Run: headless pygame with SDL's dummy video driver; simulated clock (each Clock.tick advances the game by its frame time, no real sleeping); random seed 0; keys injected as events and as key.get_pressed() state; mouse plan: one left click at the window centre at the start of phase 2, then a move to the lower-right quarter at the start of phase 3.
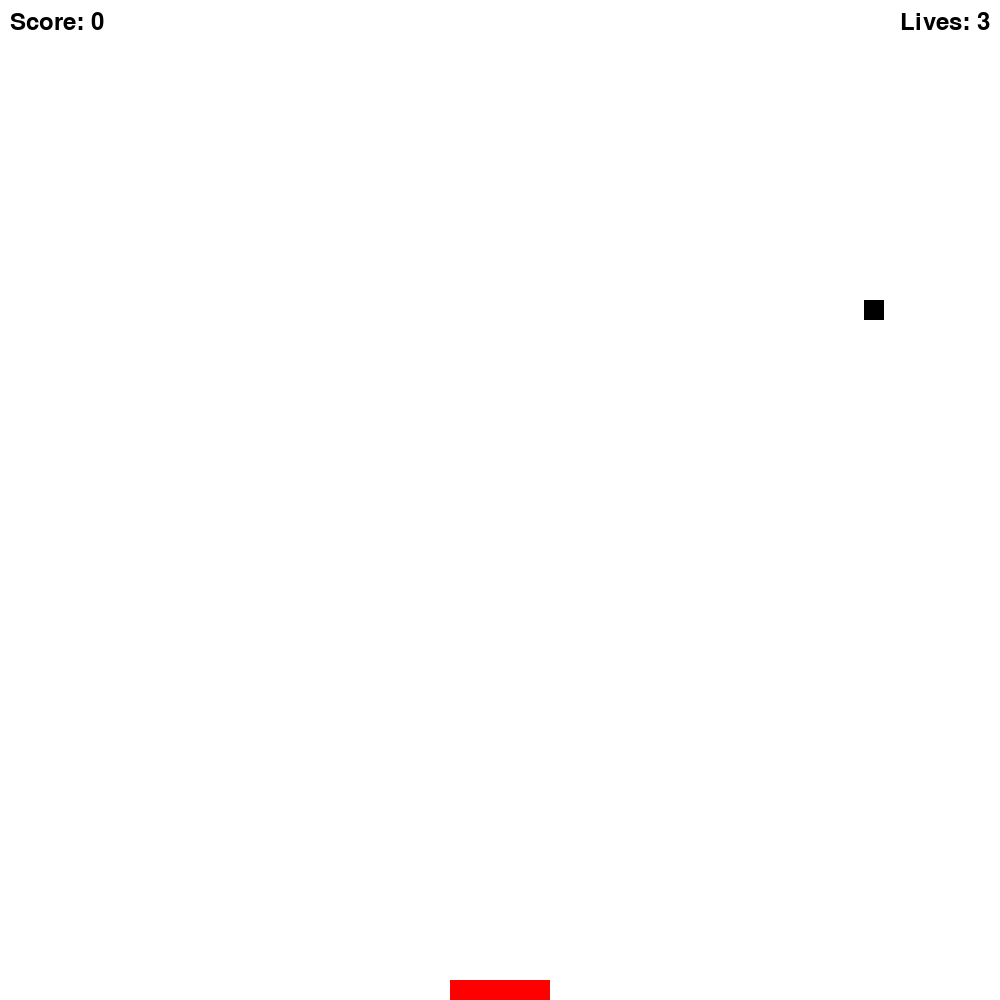
Frame 1 of 4 · flips 1–60 · no input
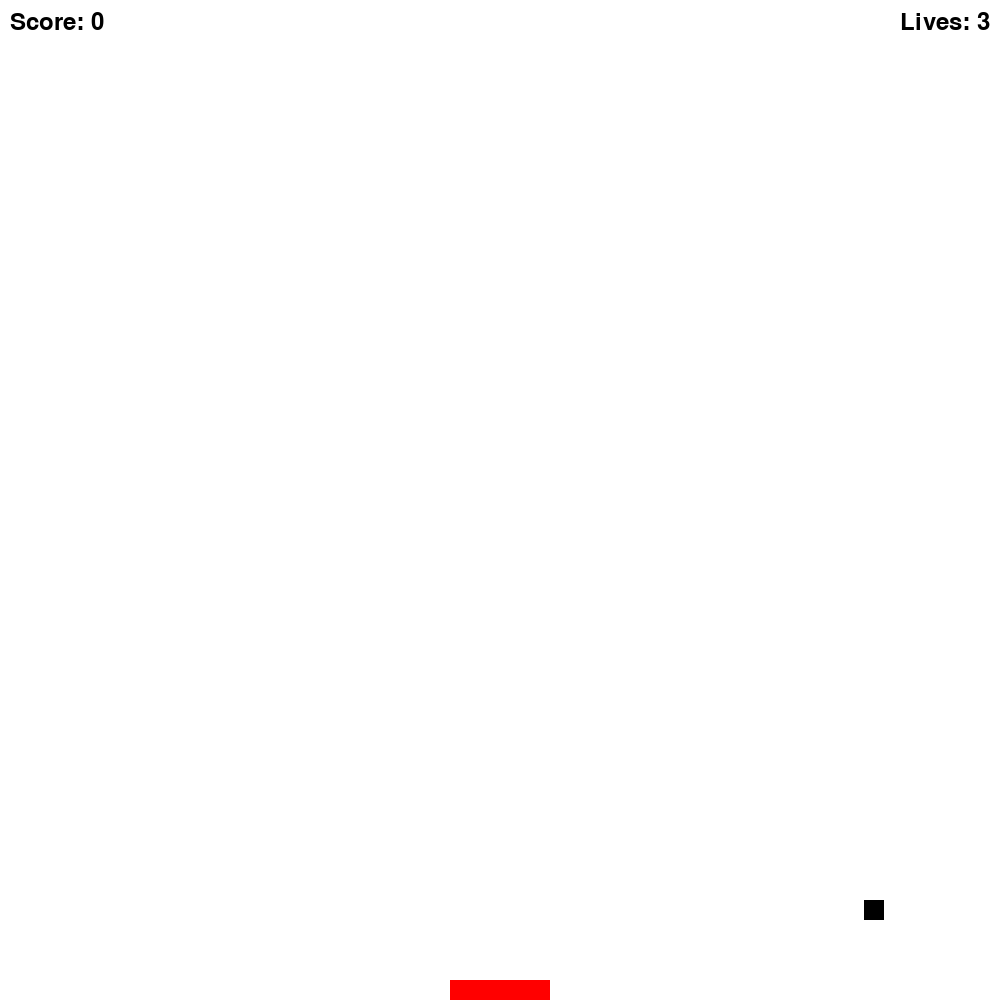
Frame 2 of 4 · flips 61–180 · clicked the window centre · tapped SPACE, RETURN · held RIGHT (→), D
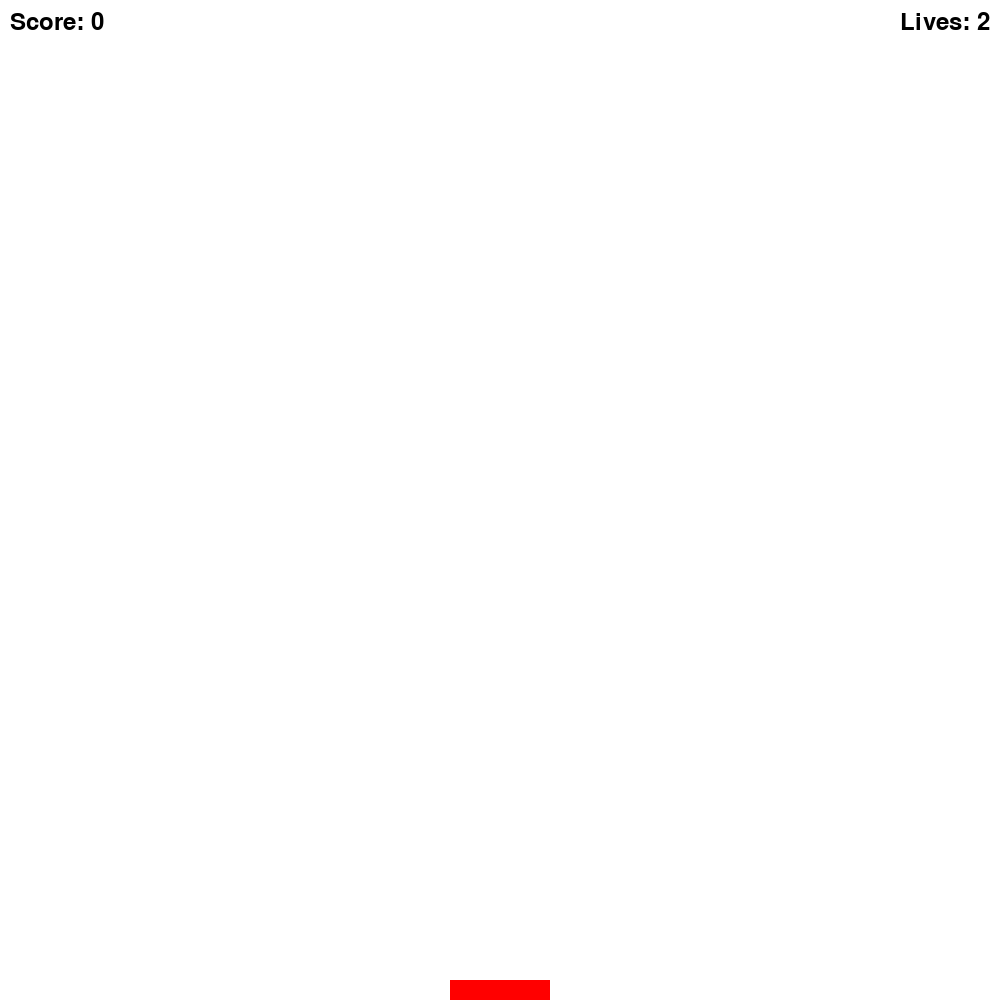
Frame 3 of 4 · flips 181–300 · moved the mouse to the lower-right quarter · held DOWN (↓), S
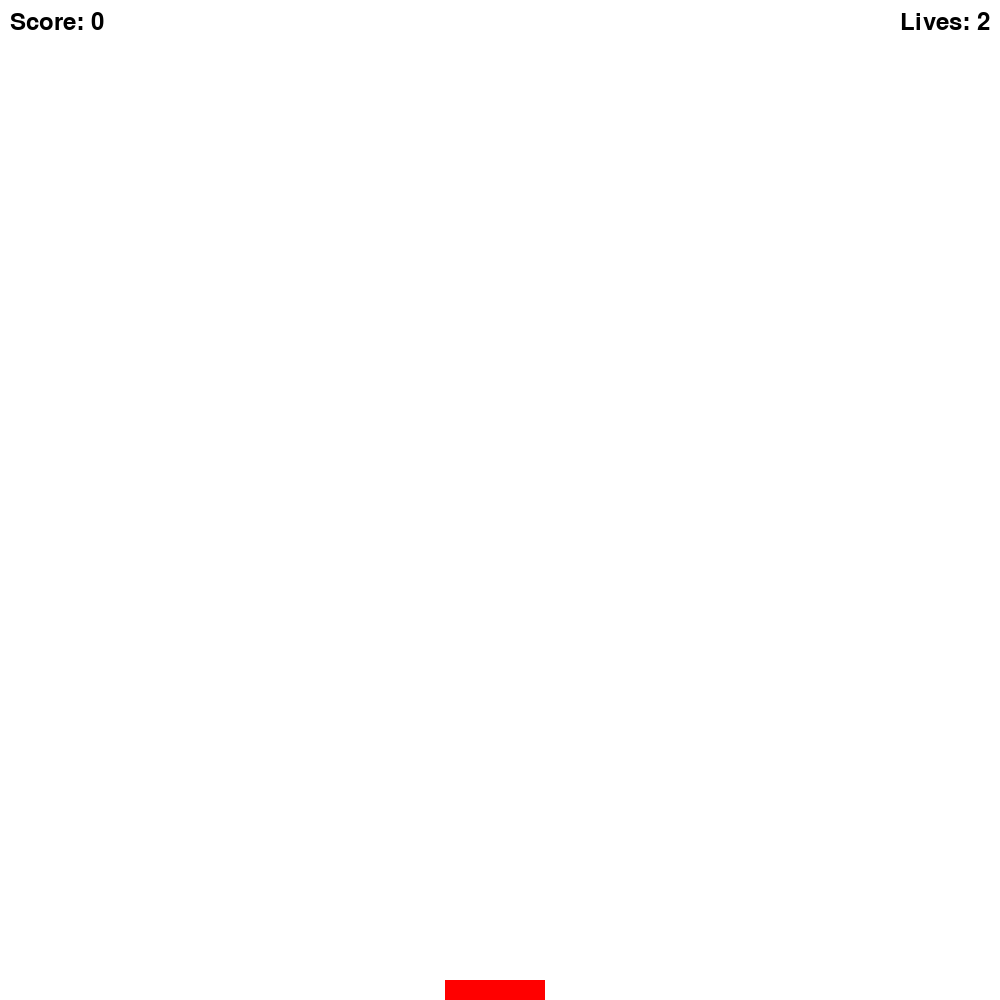
Frame 4 of 4 · flips 301–420 · held LEFT (←), A, UP (↑), W

The pygame program that drew these frames:


import pygame
import sys
import random

# initialize constants
SCREEN_WIDTH = 1000
SCREEN_HEIGHT = 1000
WHITE = (255, 255, 255)
RED = (255, 0, 0)
BLACK = (0, 0, 0)
CATCHER_WIDTH = 100
CATCHER_HEIGHT = 20
BALL_SIZE = 20
BALL_SPEED = 5

class Catcher(pygame.sprite.Sprite):
    def __init__(self):
        super().__init__()
        self.image = pygame.Surface((CATCHER_WIDTH, CATCHER_HEIGHT))
        self.image.fill(RED)
        self.rect = self.image.get_rect()
        self.rect.centerx = SCREEN_WIDTH // 2
        self.rect.bottom = SCREEN_HEIGHT

    def update(self, direction):
        self.rect.x += direction
        if self.rect.right > SCREEN_WIDTH:
            self.rect.right = SCREEN_WIDTH
        if self.rect.left < 0:
            self.rect.left = 0

class Ball(pygame.sprite.Sprite):
    def __init__(self):
        super().__init__()
        self.image = pygame.Surface((BALL_SIZE, BALL_SIZE))
        self.image.fill(BLACK)
        self.rect = self.image.get_rect()
        self.rect.x = random.randint(0, SCREEN_WIDTH - BALL_SIZE)
        self.rect.y = 0

    def update(self):
        self.rect.y += BALL_SPEED


class Game:
    def __init__(self):
        self.screen = pygame.display.set_mode((SCREEN_WIDTH, SCREEN_HEIGHT))
        self.clock = pygame.time.Clock()
        self.reset_game()

    def reset_game(self):
        self.game_over = False
        self.lives = 3
        self.score = 0
        self.catcher = Catcher()
        self.balls = pygame.sprite.Group()
        self.balls.add(Ball())

    def run(self, event):
        for event in pygame.event.get():
            if event.type == pygame.QUIT:
                return False
            if event.type == pygame.KEYDOWN:
                if event.key == pygame.K_LEFT:
                    self.catcher.update(-5)
                if event.key == pygame.K_RIGHT:
                    self.catcher.update(5)

        if not self.game_over:
            self.screen.fill(WHITE)

            self.balls.update()
            self.catcher.update(0)

            for ball in self.balls:
                if pygame.sprite.collide_rect(self.catcher, ball):
                    self.score += 1
                    self.balls.remove(ball)
                    self.balls.add(Ball())

                if ball.rect.top > SCREEN_HEIGHT:
                    self.lives -= 1
                    self.balls.remove(ball)
                    if self.lives <= 0:
                        self.game_over = True

            self.balls.draw(self.screen)
            self.screen.blit(self.catcher.image, self.catcher.rect)

            font = pygame.font.Font(None, 36)
            score_text = font.render("Score: " + str(self.score), True, BLACK)
            self.screen.blit(score_text, (10, 10))

            lives_text = font.render("Lives: " + str(self.lives), True, BLACK)
            self.screen.blit(lives_text, (SCREEN_WIDTH - 100, 10))

            if self.game_over:
                game_over_text = font.render("Game Over! Click to restart.", True, BLACK)
                self.screen.blit(game_over_text, (SCREEN_WIDTH // 2 - 150, SCREEN_HEIGHT // 2))

                if pygame.mouse.get_pressed()[0]:
                    self.reset_game()

            pygame.display.flip()
            self.clock.tick(30)

        return True

if __name__ == "__main__":
    game = Game()
    pygame.init()
    running = True
    while running:
        running = game.run(pygame.event.poll())
    pygame.quit()
